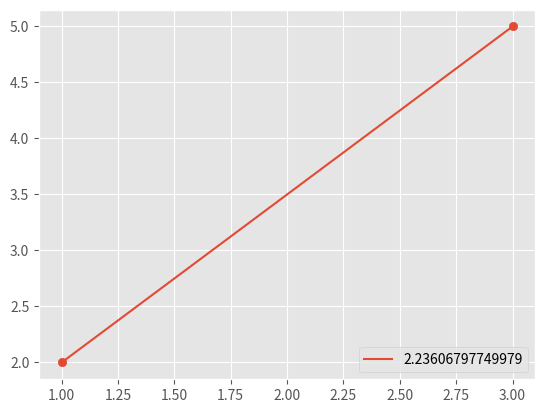

Generate this figure with matplotlib:
from math import sqrt
import matplotlib.pyplot as plt
from matplotlib import style

style.use('ggplot')

plot_1 = [1, 3]
plot_2 = [2, 5]

distance = sqrt((plot_1[0] - plot_2[0]) ** 2 + (plot_1[1] - plot_2[1]) ** 2)
print(distance)

plt.scatter(plot_1, plot_2)
plt.plot(plot_1, plot_2, label=distance)
plt.legend(loc=4)
plt.show()
